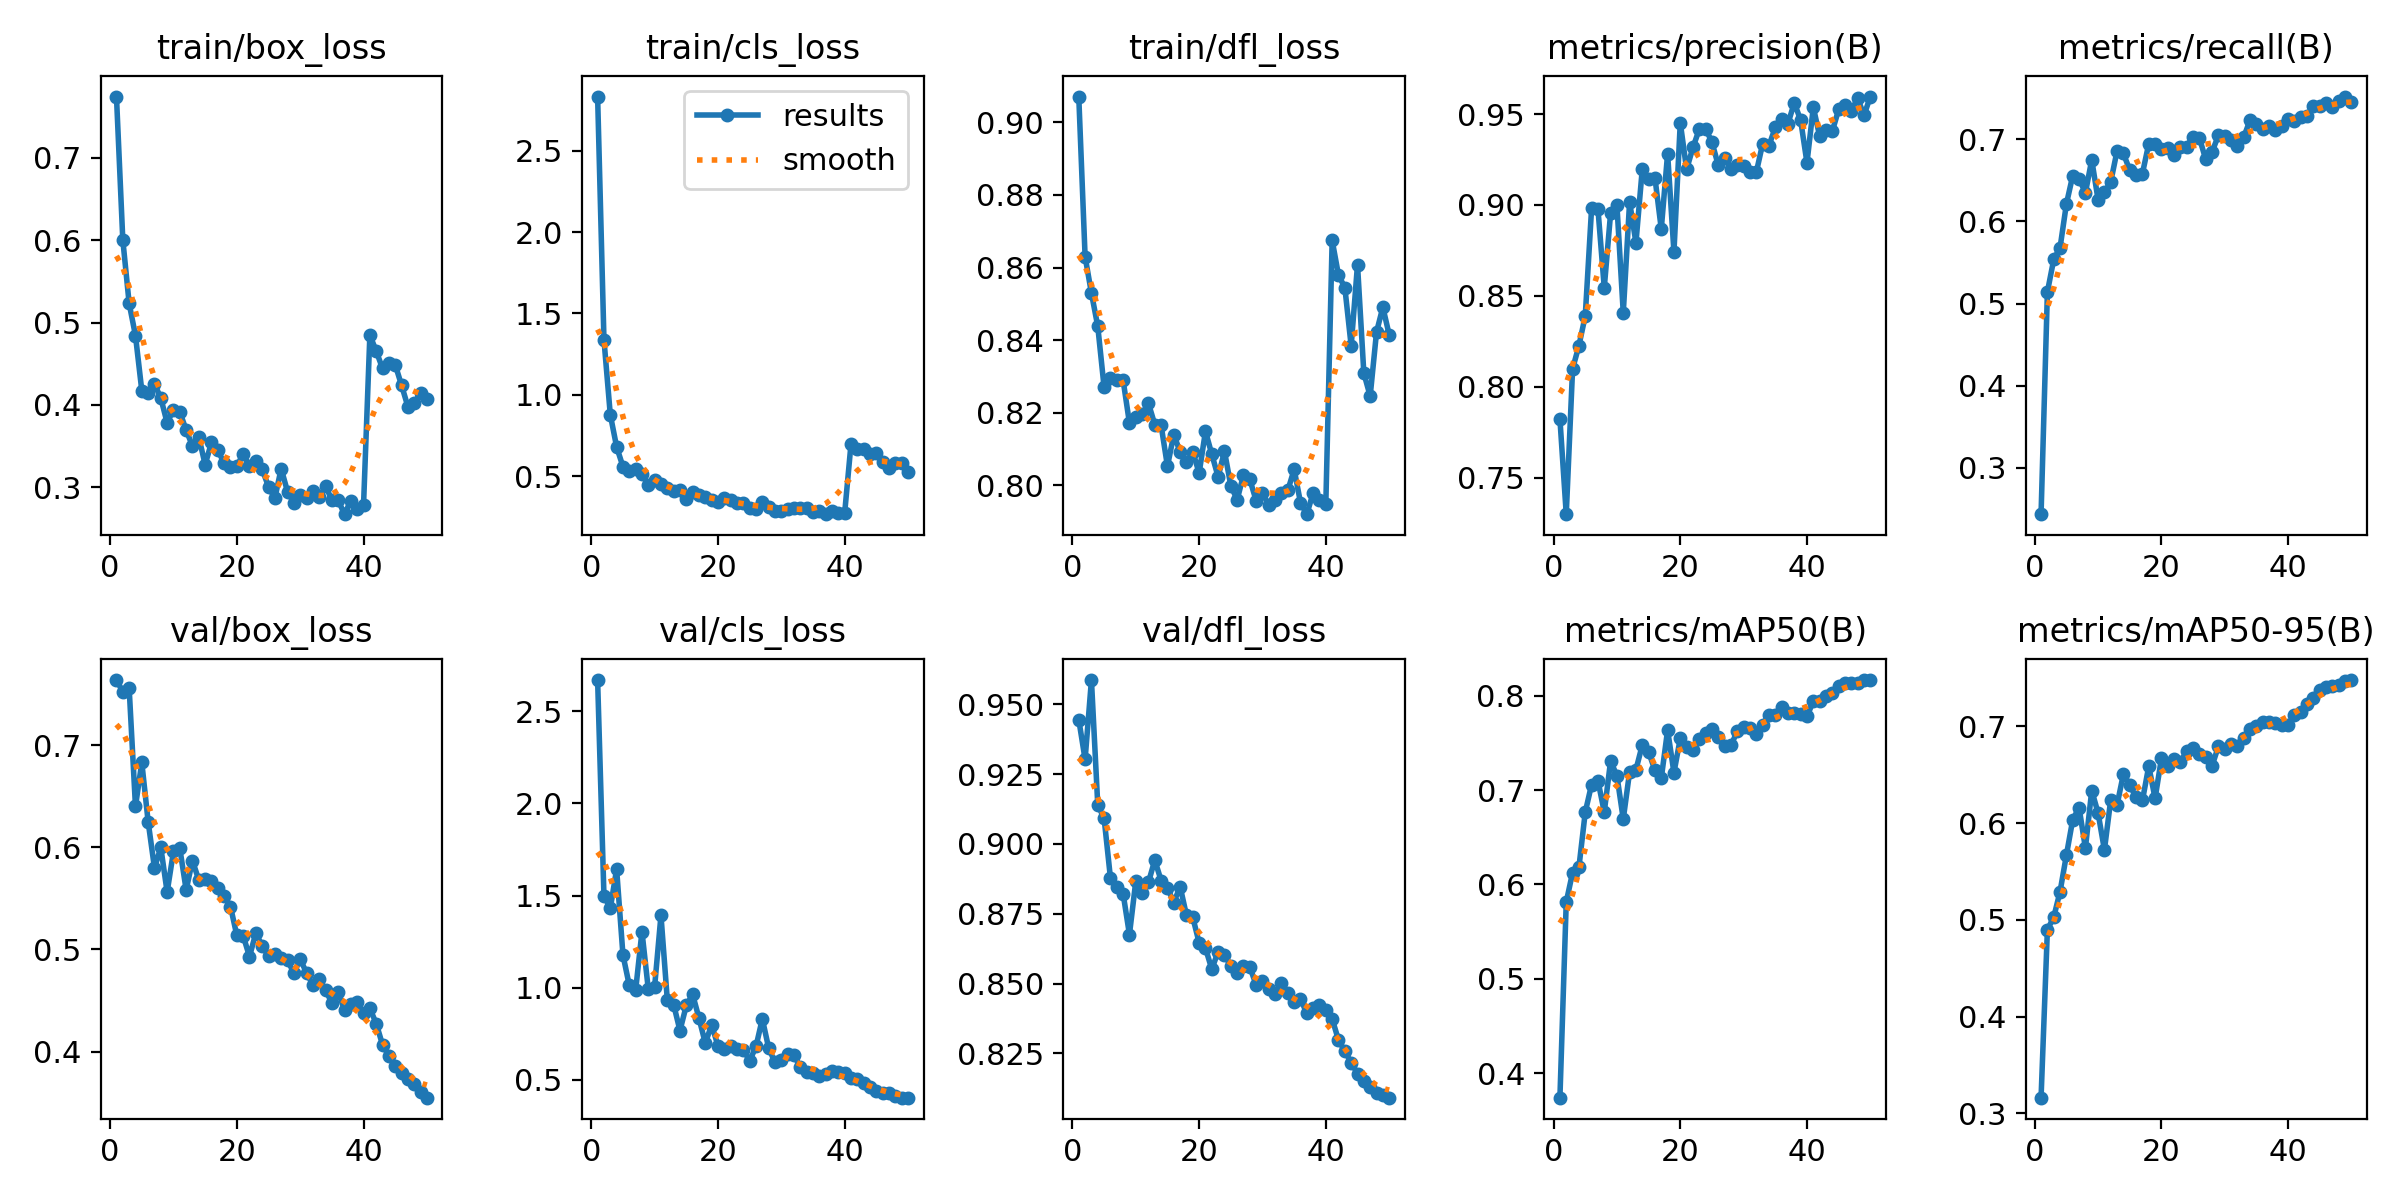

Source data for this figure (header and first rows):
epoch, time, train/box_loss, train/cls_loss, train/dfl_loss, metrics/precision(B), metrics/recall(B), metrics/mAP50(B), metrics/mAP50-95(B), val/box_loss, val/cls_loss, val/dfl_loss, lr/pg0, lr/pg1, lr/pg2
1, 106.3, 0.7745, 2.833, 0.9071, 0.7824, 0.2435, 0.3741, 0.3162, 0.7637, 2.67, 0.9445, 0.0002359, 0.0002359, 0.0002359
2, 212.2, 0.6005, 1.34, 0.863, 0.7301, 0.5142, 0.5814, 0.4898, 0.7523, 1.5, 0.9303, 0.0004646, 0.0004646, 0.0004646
3, 318.1, 0.5234, 0.8782, 0.853, 0.8099, 0.5537, 0.6126, 0.5027, 0.7561, 1.43, 0.9587, 0.0006838, 0.0006838, 0.0006838
4, 423.6, 0.4842, 0.6798, 0.8438, 0.8227, 0.5681, 0.6182, 0.5293, 0.64, 1.643, 0.9139, 0.0006716, 0.0006716, 0.0006716
5, 529.6, 0.4172, 0.5586, 0.827, 0.839, 0.6213, 0.6765, 0.5669, 0.683, 1.177, 0.9092, 0.0006575, 0.0006575, 0.0006575
6, 634.6, 0.4147, 0.5292, 0.8296, 0.8982, 0.6559, 0.7058, 0.6036, 0.625, 1.012, 0.8878, 0.0006433, 0.0006433, 0.0006433
7, 739.1, 0.4255, 0.5466, 0.829, 0.898, 0.6519, 0.7101, 0.6159, 0.5797, 0.9851, 0.8846, 0.0006292, 0.0006292, 0.0006292
8, 843.8, 0.4083, 0.511, 0.829, 0.8546, 0.6349, 0.6767, 0.5742, 0.5998, 1.304, 0.8822, 0.000615, 0.000615, 0.000615
9, 948, 0.3781, 0.4459, 0.8172, 0.8954, 0.675, 0.7307, 0.6337, 0.5561, 0.9915, 0.8676, 0.0006009, 0.0006009, 0.0006009
10, 1053, 0.3943, 0.4753, 0.8188, 0.8998, 0.6265, 0.7151, 0.6104, 0.5959, 1.005, 0.8866, 0.0005868, 0.0005868, 0.0005868
11, 1157, 0.3914, 0.4515, 0.8196, 0.8407, 0.6356, 0.6693, 0.5723, 0.5989, 1.392, 0.8826, 0.0005726, 0.0005726, 0.0005726
12, 1261, 0.3694, 0.4297, 0.8226, 0.9017, 0.6482, 0.7191, 0.6242, 0.5583, 0.9335, 0.8862, 0.0005585, 0.0005585, 0.0005585
13, 1365, 0.3498, 0.4058, 0.8167, 0.8792, 0.6861, 0.7215, 0.6188, 0.5869, 0.9081, 0.8942, 0.0005444, 0.0005444, 0.0005444
14, 1469, 0.3608, 0.4138, 0.8165, 0.9197, 0.6828, 0.7476, 0.6508, 0.5678, 0.7668, 0.8869, 0.0005302, 0.0005302, 0.0005302
15, 1574, 0.3274, 0.359, 0.8053, 0.9143, 0.6624, 0.7403, 0.6394, 0.5687, 0.9029, 0.8843, 0.0005161, 0.0005161, 0.0005161
16, 1678, 0.3544, 0.4018, 0.814, 0.915, 0.6561, 0.721, 0.6265, 0.5671, 0.9631, 0.879, 0.0005019, 0.0005019, 0.0005019
17, 1782, 0.345, 0.3848, 0.8092, 0.8868, 0.6584, 0.7124, 0.6234, 0.5601, 0.8341, 0.8847, 0.0004878, 0.0004878, 0.0004878
18, 1886, 0.329, 0.3696, 0.8064, 0.9282, 0.6946, 0.7634, 0.6588, 0.5523, 0.6986, 0.8744, 0.0004737, 0.0004737, 0.0004737
19, 1990, 0.3251, 0.3521, 0.8093, 0.8742, 0.6944, 0.7184, 0.6256, 0.542, 0.7976, 0.8737, 0.0004595, 0.0004595, 0.0004595
20, 2094, 0.3253, 0.3434, 0.8034, 0.9452, 0.6885, 0.7547, 0.6668, 0.5137, 0.684, 0.8646, 0.0004454, 0.0004454, 0.0004454
21, 2198, 0.3405, 0.3675, 0.8149, 0.9196, 0.6895, 0.7456, 0.6594, 0.5134, 0.6676, 0.8627, 0.0004313, 0.0004313, 0.0004313
22, 2302, 0.3252, 0.3539, 0.8086, 0.9316, 0.6808, 0.7426, 0.6662, 0.4929, 0.6823, 0.8552, 0.0004171, 0.0004171, 0.0004171
23, 2406, 0.3315, 0.3376, 0.8024, 0.9417, 0.6905, 0.7536, 0.6632, 0.5162, 0.6654, 0.8614, 0.000403, 0.000403, 0.000403
24, 2509, 0.3216, 0.3359, 0.8094, 0.9419, 0.6912, 0.7601, 0.6745, 0.5033, 0.6633, 0.8604, 0.0003888, 0.0003888, 0.0003888
25, 2613, 0.3007, 0.3019, 0.7999, 0.9346, 0.7034, 0.7645, 0.6778, 0.4937, 0.6021, 0.8562, 0.0003747, 0.0003747, 0.0003747
26, 2716, 0.2866, 0.3002, 0.796, 0.9217, 0.7015, 0.7558, 0.6711, 0.4958, 0.6803, 0.8539, 0.0003606, 0.0003606, 0.0003606
27, 2820, 0.3226, 0.338, 0.8028, 0.926, 0.6755, 0.7464, 0.6683, 0.492, 0.8302, 0.8561, 0.0003464, 0.0003464, 0.0003464
28, 2924, 0.2946, 0.3104, 0.8016, 0.92, 0.6848, 0.7472, 0.6593, 0.4894, 0.6717, 0.856, 0.0003323, 0.0003323, 0.0003323
29, 3027, 0.2811, 0.2851, 0.7958, 0.922, 0.7049, 0.7623, 0.6795, 0.4769, 0.5937, 0.8495, 0.0003182, 0.0003182, 0.0003182
30, 3131, 0.2904, 0.2863, 0.7978, 0.9213, 0.7046, 0.7664, 0.677, 0.4904, 0.609, 0.851, 0.000304, 0.000304, 0.000304
31, 3234, 0.2864, 0.2985, 0.7947, 0.9183, 0.6988, 0.7652, 0.6814, 0.4772, 0.6394, 0.8481, 0.0002899, 0.0002899, 0.0002899
32, 3337, 0.295, 0.3026, 0.7959, 0.918, 0.6921, 0.7598, 0.6795, 0.4653, 0.6333, 0.8461, 0.0002757, 0.0002757, 0.0002757
33, 3441, 0.2876, 0.3014, 0.7979, 0.9336, 0.7028, 0.7691, 0.688, 0.4711, 0.5672, 0.8502, 0.0002616, 0.0002616, 0.0002616
34, 3544, 0.3012, 0.3065, 0.7986, 0.9327, 0.7236, 0.7796, 0.6968, 0.4598, 0.5437, 0.8465, 0.0002475, 0.0002475, 0.0002475
35, 3647, 0.2848, 0.2804, 0.8044, 0.9426, 0.7189, 0.7791, 0.7005, 0.4479, 0.5348, 0.8433, 0.0002333, 0.0002333, 0.0002333
36, 3751, 0.2839, 0.2857, 0.7952, 0.947, 0.713, 0.7879, 0.705, 0.4588, 0.5205, 0.8445, 0.0002192, 0.0002192, 0.0002192
37, 3854, 0.2672, 0.2662, 0.7921, 0.9448, 0.7159, 0.7811, 0.7041, 0.4402, 0.5315, 0.8393, 0.0002051, 0.0002051, 0.0002051
38, 3958, 0.2837, 0.2856, 0.7979, 0.9562, 0.7115, 0.782, 0.7038, 0.4467, 0.5472, 0.8412, 0.0001909, 0.0001909, 0.0001909
39, 4061, 0.274, 0.2756, 0.796, 0.9466, 0.7159, 0.7806, 0.7011, 0.4489, 0.5411, 0.8422, 0.0001768, 0.0001768, 0.0001768
40, 4165, 0.278, 0.2739, 0.795, 0.9232, 0.7249, 0.778, 0.7013, 0.4376, 0.5365, 0.8404, 0.0001626, 0.0001626, 0.0001626
41, 4265, 0.4847, 0.6988, 0.8675, 0.9537, 0.7228, 0.794, 0.7121, 0.4423, 0.508, 0.8373, 0.0001485, 0.0001485, 0.0001485
42, 4366, 0.4654, 0.6647, 0.8579, 0.9379, 0.7275, 0.7948, 0.7144, 0.4274, 0.5063, 0.8298, 0.0001344, 0.0001344, 0.0001344
43, 4466, 0.4442, 0.665, 0.8545, 0.9412, 0.7289, 0.7991, 0.723, 0.4066, 0.4799, 0.8258, 0.0001202, 0.0001202, 0.0001202
44, 4566, 0.4504, 0.6375, 0.8384, 0.9405, 0.741, 0.8029, 0.7291, 0.3958, 0.4593, 0.8217, 0.0001061, 0.0001061, 0.0001061
45, 4666, 0.4488, 0.6425, 0.8608, 0.9525, 0.7409, 0.8103, 0.7373, 0.386, 0.4392, 0.8178, 9.19632e-05, 9.19632e-05, 9.19632e-05
46, 4766, 0.4239, 0.5895, 0.8309, 0.9549, 0.7439, 0.8129, 0.7412, 0.3793, 0.4271, 0.8152, 7.7826e-05, 7.7826e-05, 7.7826e-05
47, 4866, 0.3979, 0.5513, 0.8246, 0.9518, 0.7392, 0.8128, 0.7414, 0.3728, 0.4282, 0.8128, 6.36888e-05, 6.36888e-05, 6.36888e-05
48, 4966, 0.4024, 0.5785, 0.8422, 0.9587, 0.7461, 0.8138, 0.7425, 0.3683, 0.4121, 0.8109, 4.95516e-05, 4.95516e-05, 4.95516e-05
49, 5066, 0.4145, 0.5814, 0.8491, 0.9492, 0.7521, 0.8165, 0.7465, 0.3604, 0.4023, 0.81, 3.54144e-05, 3.54144e-05, 3.54144e-05
50, 5165, 0.4069, 0.5237, 0.8415, 0.9596, 0.7456, 0.8165, 0.7479, 0.3548, 0.4023, 0.8092, 2.12772e-05, 2.12772e-05, 2.12772e-05
